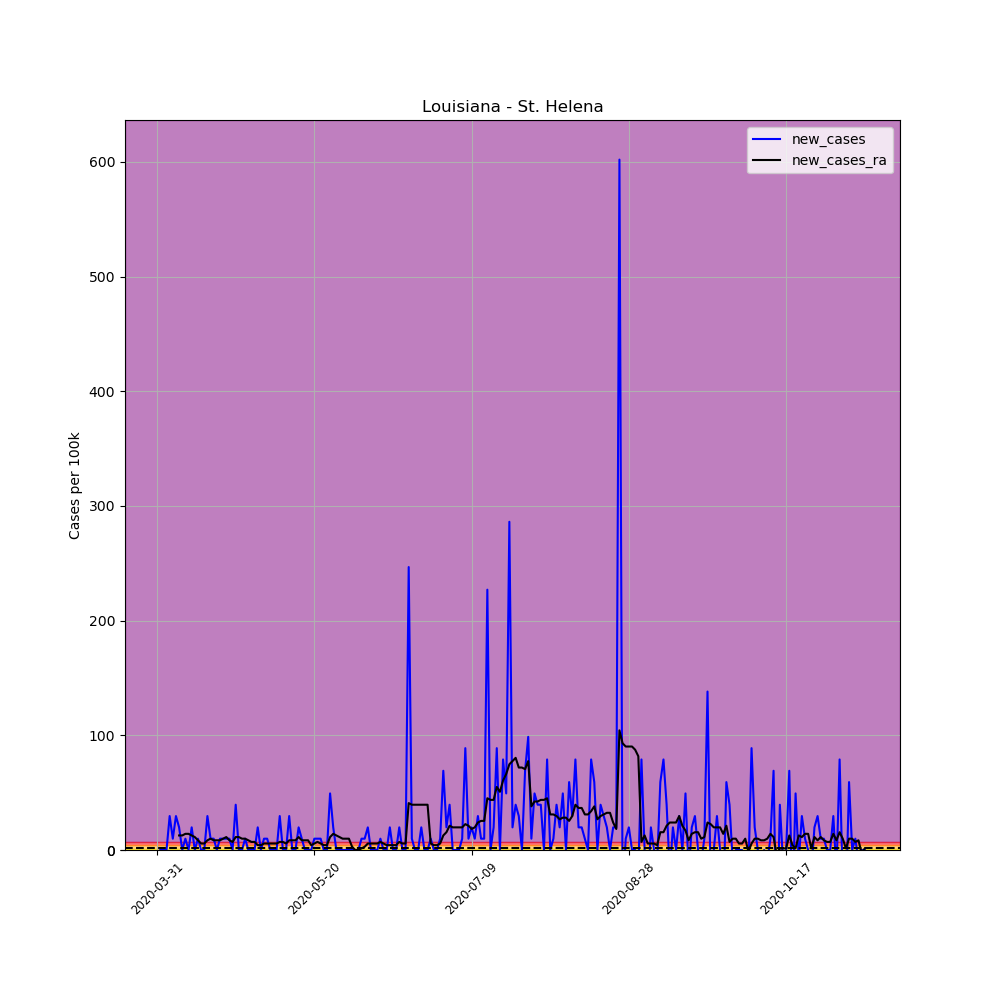

The file beside this chart, header and first rows:
, date, county, state, fips, cases, deaths, COUNTY, STNAME, CTYNAME, POPESTIMATE2019, per_100k, per_100k_ra, new_cases, new_cases_ra
491454, 2020-03-31, St. Helena, Louisiana, 22091, 1, 0, 91, Louisiana, St. Helena, 10132, 9.87, , , 
491455, 2020-04-01, St. Helena, Louisiana, 22091, 1, 0, 91, Louisiana, St. Helena, 10132, 9.87, , 0.0, 
491456, 2020-04-02, St. Helena, Louisiana, 22091, 1, 0, 91, Louisiana, St. Helena, 10132, 9.87, , 0.0, 
491457, 2020-04-03, St. Helena, Louisiana, 22091, 1, 0, 91, Louisiana, St. Helena, 10132, 9.87, , 0.0, 
491458, 2020-04-04, St. Helena, Louisiana, 22091, 4, 0, 91, Louisiana, St. Helena, 10132, 39.48, , 29.61, 
491459, 2020-04-05, St. Helena, Louisiana, 22091, 5, 0, 91, Louisiana, St. Helena, 10132, 49.35, , 9.87, 
491460, 2020-04-06, St. Helena, Louisiana, 22091, 8, 0, 91, Louisiana, St. Helena, 10132, 78.96, 29.61, 29.61, 
491461, 2020-04-07, St. Helena, Louisiana, 22091, 10, 0, 91, Louisiana, St. Helena, 10132, 98.7, 42.3, 19.74, 12.69
491462, 2020-04-08, St. Helena, Louisiana, 22091, 10, 0, 91, Louisiana, St. Helena, 10132, 98.7, 54.99, 0.0, 12.69
491463, 2020-04-09, St. Helena, Louisiana, 22091, 11, 0, 91, Louisiana, St. Helena, 10132, 108.6, 69.09, 9.87, 14.1
491464, 2020-04-10, St. Helena, Louisiana, 22091, 11, 0, 91, Louisiana, St. Helena, 10132, 108.6, 83.19, 0.0, 14.1
491465, 2020-04-11, St. Helena, Louisiana, 22091, 13, 0, 91, Louisiana, St. Helena, 10132, 128.3, 95.88, 19.74, 12.69
491466, 2020-04-12, St. Helena, Louisiana, 22091, 13, 0, 91, Louisiana, St. Helena, 10132, 128.3, 107.2, 0.0, 11.28
491467, 2020-04-13, St. Helena, Louisiana, 22091, 14, 0, 91, Louisiana, St. Helena, 10132, 138.2, 115.6, 9.87, 8.46
491468, 2020-04-14, St. Helena, Louisiana, 22091, 14, 0, 91, Louisiana, St. Helena, 10132, 138.2, 121.3, 0.0, 5.64
491469, 2020-04-15, St. Helena, Louisiana, 22091, 14, 0, 91, Louisiana, St. Helena, 10132, 138.2, 126.9, 0.0, 5.64
491470, 2020-04-16, St. Helena, Louisiana, 22091, 17, 1, 91, Louisiana, St. Helena, 10132, 167.8, 135.4, 29.61, 8.46
491471, 2020-04-17, St. Helena, Louisiana, 22091, 18, 1, 91, Louisiana, St. Helena, 10132, 177.7, 145.2, 9.87, 9.87
491472, 2020-04-18, St. Helena, Louisiana, 22091, 19, 1, 91, Louisiana, St. Helena, 10132, 187.5, 153.7, 9.87, 8.46
491473, 2020-04-19, St. Helena, Louisiana, 22091, 19, 1, 91, Louisiana, St. Helena, 10132, 187.5, 162.1, 0.0, 8.46
491474, 2020-04-20, St. Helena, Louisiana, 22091, 20, 1, 91, Louisiana, St. Helena, 10132, 197.4, 170.6, 9.87, 8.46
491475, 2020-04-21, St. Helena, Louisiana, 22091, 21, 1, 91, Louisiana, St. Helena, 10132, 207.3, 180.5, 9.87, 9.87
491476, 2020-04-22, St. Helena, Louisiana, 22091, 22, 1, 91, Louisiana, St. Helena, 10132, 217.1, 191.8, 9.87, 11.28
491477, 2020-04-23, St. Helena, Louisiana, 22091, 23, 1, 91, Louisiana, St. Helena, 10132, 227, 200.2, 9.87, 8.46
491478, 2020-04-24, St. Helena, Louisiana, 22091, 23, 1, 91, Louisiana, St. Helena, 10132, 227, 207.3, 0.0, 7.05
491479, 2020-04-25, St. Helena, Louisiana, 22091, 27, 1, 91, Louisiana, St. Helena, 10132, 266.5, 218.5, 39.48, 11.28
491480, 2020-04-26, St. Helena, Louisiana, 22091, 27, 1, 91, Louisiana, St. Helena, 10132, 266.5, 229.8, 0.0, 11.28
491481, 2020-04-27, St. Helena, Louisiana, 22091, 27, 1, 91, Louisiana, St. Helena, 10132, 266.5, 239.7, 0.0, 9.87
491482, 2020-04-28, St. Helena, Louisiana, 22091, 28, 1, 91, Louisiana, St. Helena, 10132, 276.4, 249.6, 9.87, 9.87
491483, 2020-04-29, St. Helena, Louisiana, 22091, 28, 1, 91, Louisiana, St. Helena, 10132, 276.4, 258, 0.0, 8.46
491484, 2020-04-30, St. Helena, Louisiana, 22091, 28, 1, 91, Louisiana, St. Helena, 10132, 276.4, 265.1, 0.0, 7.05
491485, 2020-05-01, St. Helena, Louisiana, 22091, 28, 1, 91, Louisiana, St. Helena, 10132, 276.4, 272.1, 0.0, 7.05
491486, 2020-05-02, St. Helena, Louisiana, 22091, 30, 1, 91, Louisiana, St. Helena, 10132, 296.1, 276.4, 19.74, 4.23
491487, 2020-05-03, St. Helena, Louisiana, 22091, 30, 1, 91, Louisiana, St. Helena, 10132, 296.1, 280.6, 0.0, 4.23
491488, 2020-05-04, St. Helena, Louisiana, 22091, 31, 1, 91, Louisiana, St. Helena, 10132, 306, 286.2, 9.87, 5.64
491489, 2020-05-05, St. Helena, Louisiana, 22091, 32, 1, 91, Louisiana, St. Helena, 10132, 315.8, 291.9, 9.87, 5.64
491490, 2020-05-06, St. Helena, Louisiana, 22091, 32, 1, 91, Louisiana, St. Helena, 10132, 315.8, 297.5, 0.0, 5.64
491491, 2020-05-07, St. Helena, Louisiana, 22091, 32, 1, 91, Louisiana, St. Helena, 10132, 315.8, 303.1, 0.0, 5.64
491492, 2020-05-08, St. Helena, Louisiana, 22091, 32, 1, 91, Louisiana, St. Helena, 10132, 315.8, 308.8, 0.0, 5.64
491493, 2020-05-09, St. Helena, Louisiana, 22091, 35, 1, 91, Louisiana, St. Helena, 10132, 345.4, 315.8, 29.61, 7.05
491494, 2020-05-10, St. Helena, Louisiana, 22091, 35, 1, 91, Louisiana, St. Helena, 10132, 345.4, 322.9, 0.0, 7.05
491495, 2020-05-11, St. Helena, Louisiana, 22091, 35, 1, 91, Louisiana, St. Helena, 10132, 345.4, 328.5, 0.0, 5.64
491496, 2020-05-12, St. Helena, Louisiana, 22091, 38, 1, 91, Louisiana, St. Helena, 10132, 375, 337, 29.61, 8.46
491497, 2020-05-13, St. Helena, Louisiana, 22091, 38, 1, 91, Louisiana, St. Helena, 10132, 375, 345.4, 0.0, 8.46
491498, 2020-05-14, St. Helena, Louisiana, 22091, 38, 1, 91, Louisiana, St. Helena, 10132, 375, 353.9, 0.0, 8.46
491499, 2020-05-15, St. Helena, Louisiana, 22091, 40, 1, 91, Louisiana, St. Helena, 10132, 394.8, 365.2, 19.74, 11.28
491500, 2020-05-16, St. Helena, Louisiana, 22091, 41, 1, 91, Louisiana, St. Helena, 10132, 404.7, 373.6, 9.87, 8.46
491501, 2020-05-17, St. Helena, Louisiana, 22091, 41, 1, 91, Louisiana, St. Helena, 10132, 404.7, 382.1, 0.0, 8.46
491502, 2020-05-18, St. Helena, Louisiana, 22091, 41, 1, 91, Louisiana, St. Helena, 10132, 404.7, 390.6, 0.0, 8.46
491503, 2020-05-19, St. Helena, Louisiana, 22091, 41, 1, 91, Louisiana, St. Helena, 10132, 404.7, 394.8, 0.0, 4.23
491504, 2020-05-20, St. Helena, Louisiana, 22091, 42, 1, 91, Louisiana, St. Helena, 10132, 414.5, 400.4, 9.87, 5.64
491505, 2020-05-21, St. Helena, Louisiana, 22091, 43, 1, 91, Louisiana, St. Helena, 10132, 424.4, 407.5, 9.87, 7.05
491506, 2020-05-22, St. Helena, Louisiana, 22091, 44, 1, 91, Louisiana, St. Helena, 10132, 434.3, 413.1, 9.87, 5.64
491507, 2020-05-23, St. Helena, Louisiana, 22091, 44, 1, 91, Louisiana, St. Helena, 10132, 434.3, 417.3, 0.0, 4.23
491508, 2020-05-24, St. Helena, Louisiana, 22091, 44, 1, 91, Louisiana, St. Helena, 10132, 434.3, 421.6, 0.0, 4.23
491509, 2020-05-25, St. Helena, Louisiana, 22091, 49, 1, 91, Louisiana, St. Helena, 10132, 483.6, 432.9, 49.35, 11.28
491510, 2020-05-26, St. Helena, Louisiana, 22091, 51, 1, 91, Louisiana, St. Helena, 10132, 503.4, 447, 19.74, 14.1
491511, 2020-05-27, St. Helena, Louisiana, 22091, 51, 1, 91, Louisiana, St. Helena, 10132, 503.4, 459.6, 0.0, 12.69
491512, 2020-05-28, St. Helena, Louisiana, 22091, 51, 1, 91, Louisiana, St. Helena, 10132, 503.4, 470.9, 0.0, 11.28
491513, 2020-05-29, St. Helena, Louisiana, 22091, 51, 1, 91, Louisiana, St. Helena, 10132, 503.4, 480.8, 0.0, 9.87
... 166 more rows
